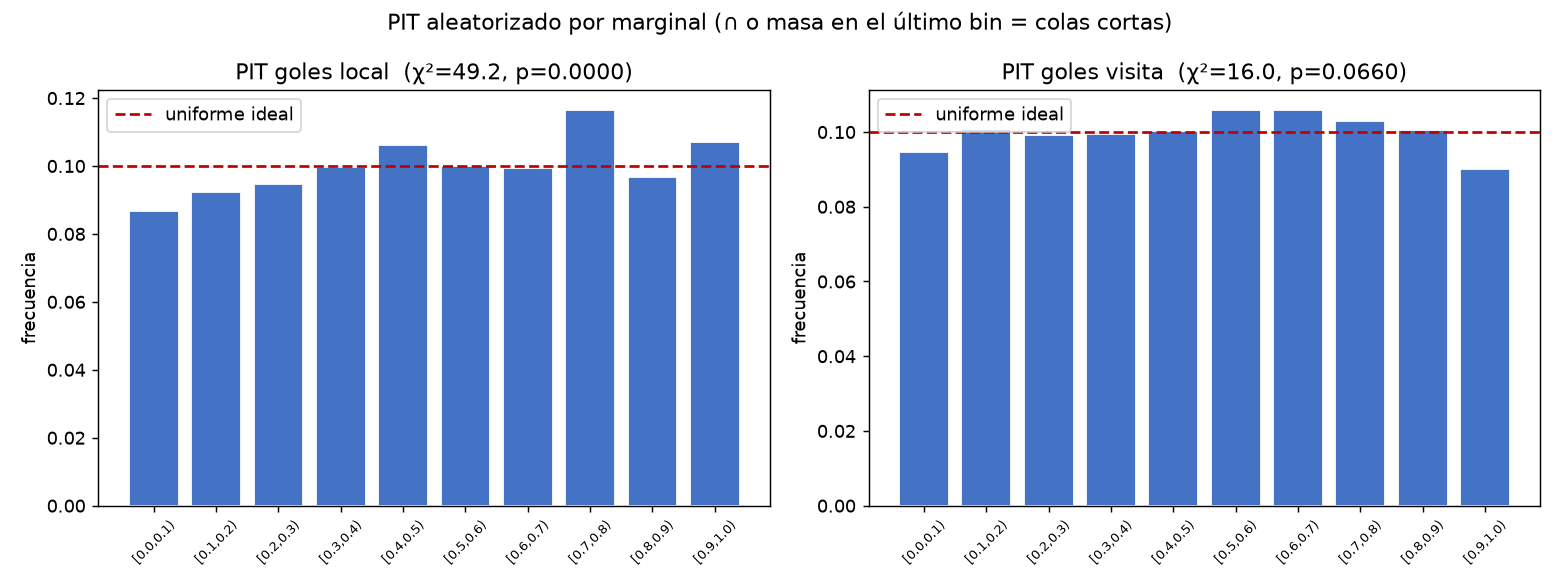

The table this chart was drawn from, first rows:
bin, freq_local, freq_visita
[0.0,0.1), 0.08667, 0.09468
[0.1,0.2), 0.09235, 0.1007
[0.2,0.3), 0.09481, 0.09933
[0.3,0.4), 0.09985, 0.09959
[0.4,0.5), 0.1063, 0.1004
[0.5,0.6), 0.1001, 0.1058
[0.6,0.7), 0.09946, 0.1059
[0.7,0.8), 0.1165, 0.1031
[0.8,0.9), 0.09687, 0.1005
[0.9,1.0), 0.1071, 0.09003
